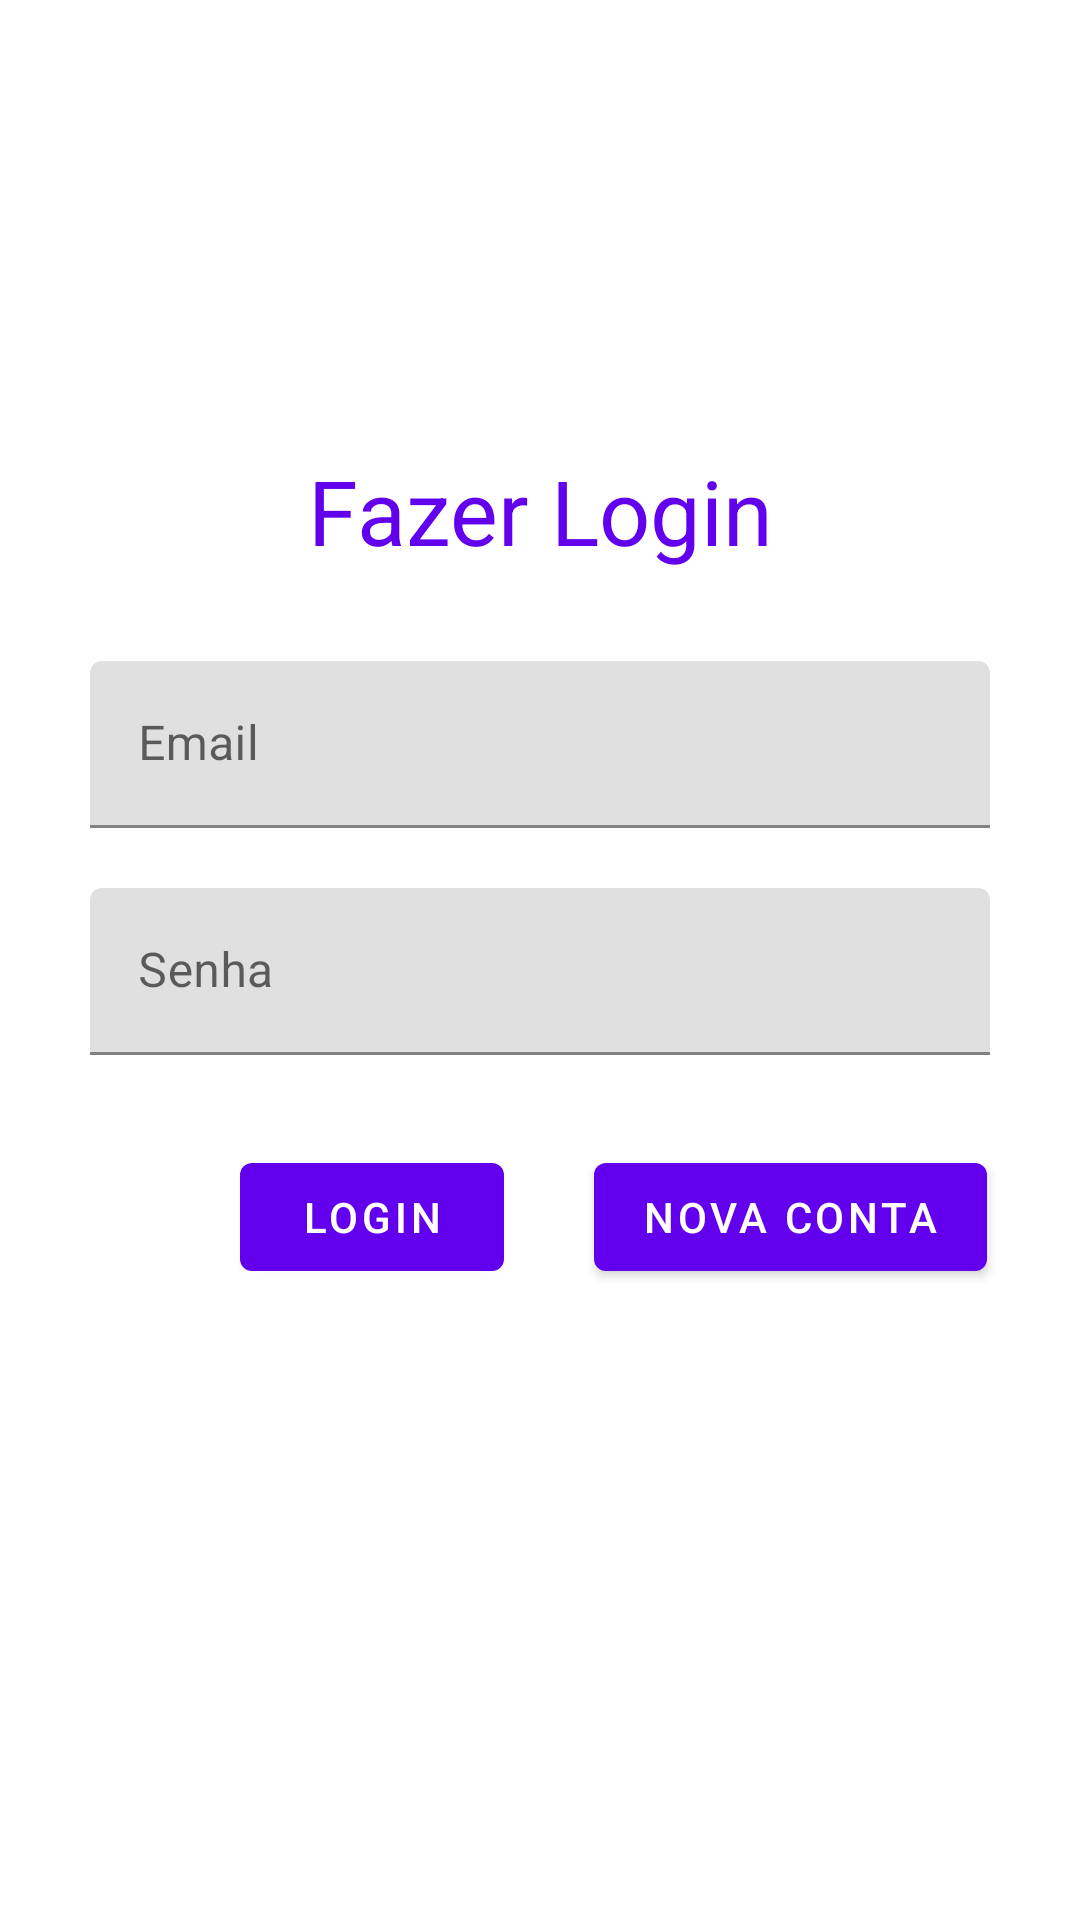

Write the Android layout XML for this screen, with the resource values it uses.
<!-- AndroidManifest.xml: application theme Theme.AuthTeste -->
<!-- res/layout/activity_login.xml -->
<?xml version="1.0" encoding="utf-8"?>
<androidx.appcompat.widget.LinearLayoutCompat xmlns:android="http://schemas.android.com/apk/res/android"
    xmlns:app="http://schemas.android.com/apk/res-auto"
    xmlns:tools="http://schemas.android.com/tools"
    android:layout_width="match_parent"
    android:layout_height="match_parent"
    android:orientation="vertical"
    tools:context=".LoginActivity">

    <androidx.appcompat.widget.AppCompatTextView
        android:layout_width="match_parent"
        android:layout_height="wrap_content"
        android:layout_marginTop="150dp"
        android:text="Fazer Login"
        android:layout_gravity="center_horizontal"
        android:textAlignment="center"
        android:textSize="30sp"
        android:textColor="@color/purple_500"/>

    <com.google.android.material.textfield.TextInputLayout
        android:id="@+id/tfEmail"
        android:layout_width="match_parent"
        android:layout_height="wrap_content"
        android:layout_gravity="center_horizontal"
        android:hint="Email"
        android:layout_marginTop="30dp"
        android:layout_marginHorizontal="30dp">

        <com.google.android.material.textfield.TextInputEditText
            android:inputType="textEmailAddress"
            android:layout_width="match_parent"
            android:layout_height="wrap_content"
            />
    </com.google.android.material.textfield.TextInputLayout>

    <com.google.android.material.textfield.TextInputLayout
        android:id="@+id/tfPassword"
        android:layout_width="match_parent"
        android:layout_height="wrap_content"
        android:layout_gravity="center_horizontal"
        android:hint="Senha"
        android:layout_marginTop="20dp"
        android:layout_marginHorizontal="30dp">

        <com.google.android.material.textfield.TextInputEditText
            android:layout_width="match_parent"
            android:layout_height="wrap_content"
            android:inputType="textPassword"
            />
    </com.google.android.material.textfield.TextInputLayout>

    <androidx.appcompat.widget.LinearLayoutCompat
        android:layout_width="match_parent"
        android:layout_height="match_parent"
        android:layout_marginTop="30dp"
        android:orientation="horizontal">

        <com.google.android.material.button.MaterialButton
            android:id="@+id/btnLogin"
            android:layout_width="wrap_content"
            android:layout_height="wrap_content"
            android:text="Login"
            android:layout_gravity="center_horizontal"
            android:layout_marginStart="80dp"/>

        <com.google.android.material.button.MaterialButton
            android:id="@+id/btnNewAccount"
            android:layout_width="wrap_content"
            android:layout_height="wrap_content"
            android:text="Nova Conta"
            android:layout_gravity="center_horizontal"
            android:layout_marginStart="30dp"/>

    </androidx.appcompat.widget.LinearLayoutCompat>


</androidx.appcompat.widget.LinearLayoutCompat>
<!-- resources referenced by this layout -->
<resources>
  <style name="Theme.AuthTeste" parent="Theme.MaterialComponents.DayNight.DarkActionBar">
          
          <item name="colorPrimary">@color/purple_500</item>
          <item name="colorPrimaryVariant">@color/purple_700</item>
          <item name="colorOnPrimary">@color/white</item>
          
          <item name="colorSecondary">@color/teal_200</item>
          <item name="colorSecondaryVariant">@color/teal_700</item>
          <item name="colorOnSecondary">@color/black</item>
          
          <item name="android:statusBarColor" tools:targetApi="l">?attr/colorPrimaryVariant</item>
          
      </style>
  <!-- not gathered from this repository: default colours our renderer supplied (Android Studio template values) -->
  <color name="purple_500">#FF6200EE</color>
  <color name="purple_700">#FF3700B3</color>
  <color name="teal_200">#FF03DAC5</color>
  <color name="teal_700">#FF018786</color>
  <color name="black">#FF000000</color>
  <color name="white">#FFFFFFFF</color>
</resources>
